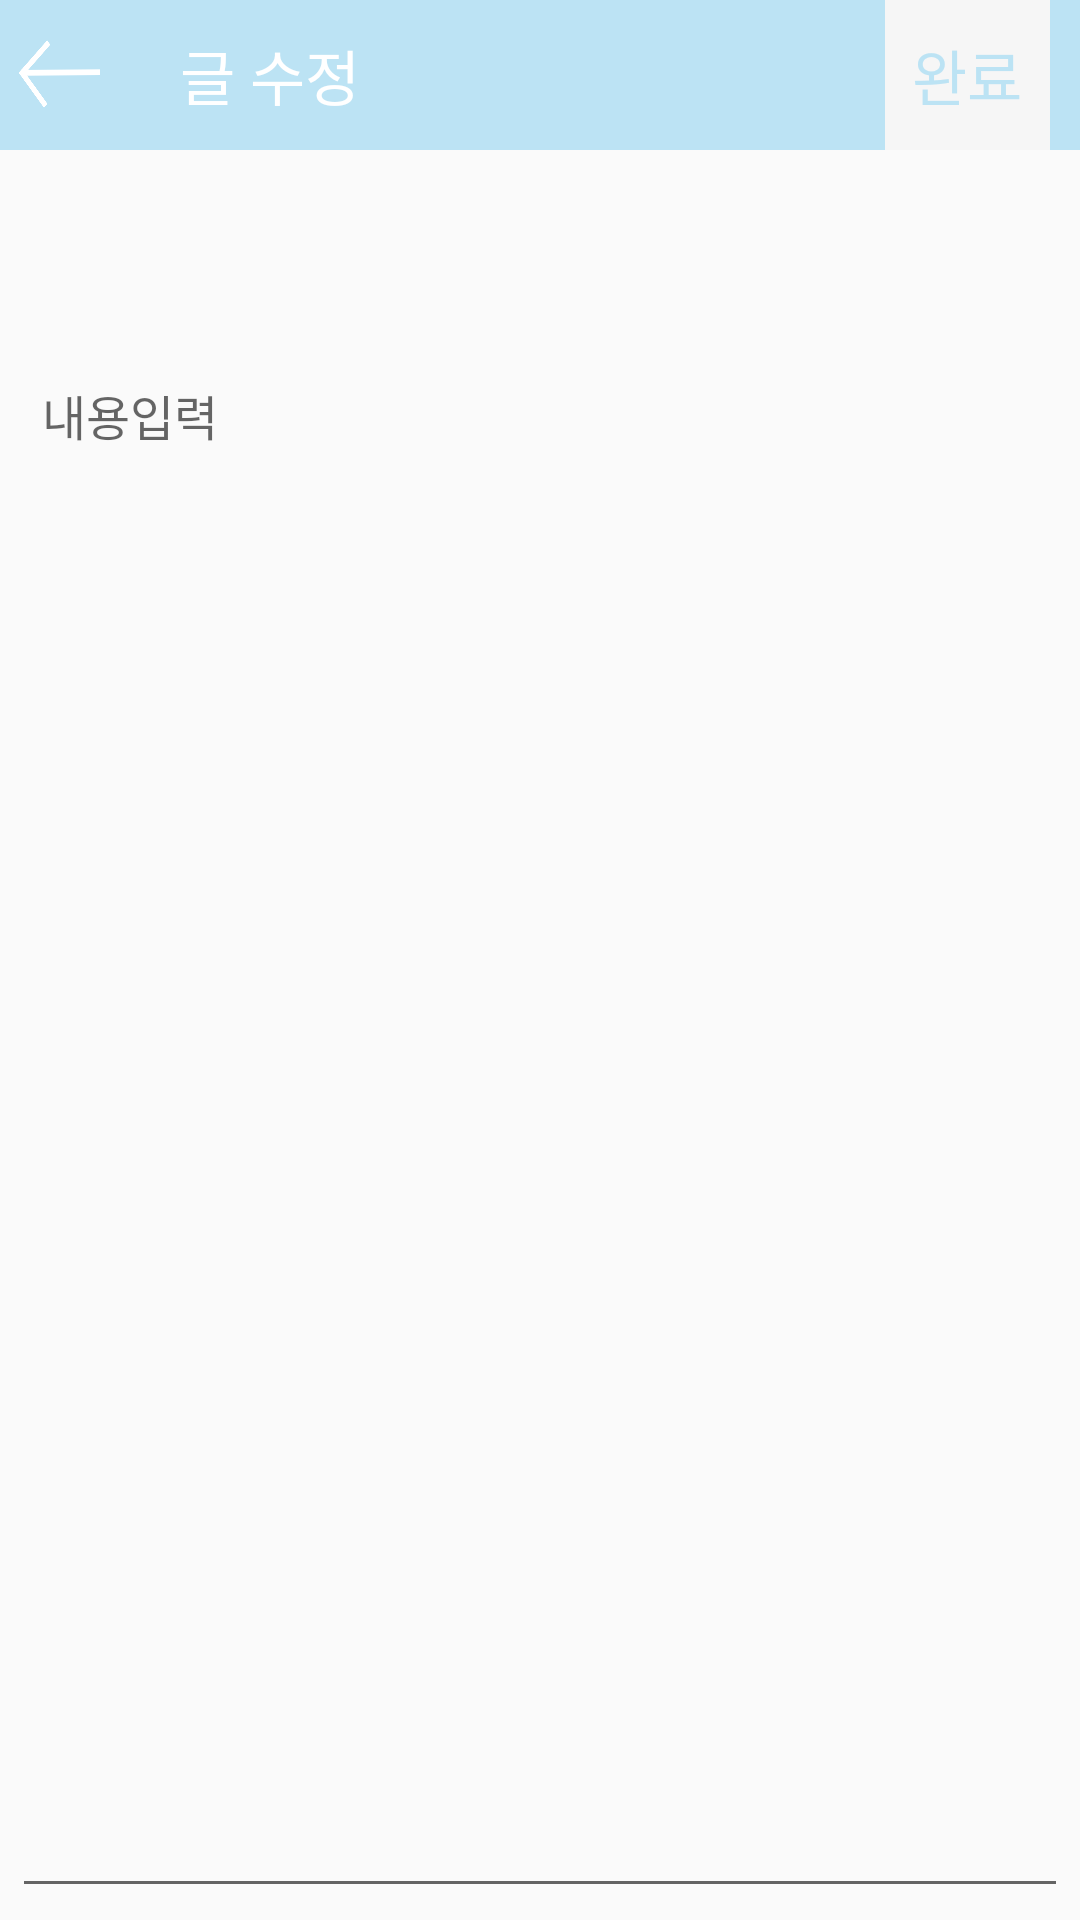

Layout XML and referenced resources for this Android screen:
<!-- AndroidManifest.xml: application theme AppTheme -->
<!-- res/layout/activity_duo_board_post_retouch.xml -->
<?xml version="1.0" encoding="utf-8"?>
<androidx.constraintlayout.widget.ConstraintLayout
    xmlns:android="http://schemas.android.com/apk/res/android"
    android:layout_width="match_parent"
    android:layout_height="match_parent"
    xmlns:app="http://schemas.android.com/apk/res-auto">

    <androidx.constraintlayout.widget.ConstraintLayout
        android:id="@+id/abcde"
        android:layout_width="match_parent"
        android:layout_height="50dp"
        app:layout_constraintTop_toTopOf="parent"
        app:layout_constraintLeft_toLeftOf="parent"
        app:layout_constraintRight_toRightOf="parent"
        android:background="#BCE3F4">

        <Button
            android:id="@+id/btn_postRetouchBackspace"
            android:layout_width="40dp"
            android:layout_height="match_parent"
            android:background="@drawable/img_backspace"
            app:layout_constraintTop_toTopOf="parent"
            app:layout_constraintBottom_toBottomOf="parent"
            app:layout_constraintRight_toLeftOf="@+id/zb"
            app:layout_constraintLeft_toLeftOf="parent"/>

        <TextView
            android:id="@+id/zb"
            android:layout_width="wrap_content"
            android:layout_height="match_parent"
            app:layout_constraintLeft_toRightOf="@+id/btn_postRetouchBackspace"
            app:layout_constraintTop_toTopOf="parent"
            app:layout_constraintBottom_toBottomOf="parent"
            android:gravity="center"
            android:fontFamily="@font/nanumroundeb"
            android:textSize="20sp"
            android:textColor="#FFFFFFFF"
            android:paddingLeft="20dp"
            android:text="글 수정"/>

        <TextView
            android:id="@+id/btn_postRetouchWrite"
            android:layout_width="55dp"
            android:layout_height="match_parent"
            app:layout_constraintTop_toTopOf="parent"
            app:layout_constraintBottom_toBottomOf="parent"
            app:layout_constraintRight_toRightOf="parent"
            android:gravity="center"
            android:fontFamily="@font/nanumroundeb"
            android:textSize="20sp"
            android:textColor="#BCE3F4"
            android:background="#F6F6F6"
            android:text="완료"
            android:clickable="true"
            android:layout_marginRight="10dp"/>
    </androidx.constraintlayout.widget.ConstraintLayout>

    <TextView
        android:id="@+id/tv_postRetouchTitle"
        app:layout_constraintLeft_toLeftOf="parent"
        app:layout_constraintTop_toBottomOf="@+id/abcde"
        app:layout_constraintRight_toRightOf="parent"
        android:layout_width="match_parent"
        android:layout_height="wrap_content"
        android:layout_margin="4dp"
        android:paddingTop="10dp"
        android:paddingBottom="18dp"
        android:paddingLeft="10dp"
        android:textSize="23sp"
        android:textColor="#353535"
        android:gravity="center"
        android:fontFamily="@font/nanumroundeb"/>

    <EditText
        android:id="@+id/et_postRetouchContent"
        android:layout_width="match_parent"
        android:layout_height="0dp"
        android:gravity="top"
        app:layout_constraintBottom_toBottomOf="parent"
        app:layout_constraintLeft_toLeftOf="parent"
        app:layout_constraintRight_toRightOf="parent"
        app:layout_constraintTop_toBottomOf="@+id/tv_postRetouchTitle"
        android:layout_margin="4dp"
        android:hint="내용입력"
        android:textSize="16sp"
        android:padding="10dp"/>

</androidx.constraintlayout.widget.ConstraintLayout>
<!-- resources referenced by this layout -->
<resources>
  <!-- drawable img_backspace: png bitmap (drawable, 10295 bytes) -->
  <style name="AppTheme" parent="Theme.AppCompat.Light.DarkActionBar">
          
          <item name="colorPrimary">@color/colorPrimary</item>
          <item name="colorPrimaryDark">#3C3C3B</item>
          <item name="colorAccent">@color/colorAccent</item>
      </style>
  <!-- not gathered from this repository: default colours our renderer supplied (Android Studio template values) -->
  <color name="colorPrimary">#FF6200EE</color>
  <color name="colorAccent">#FF03DAC5</color>
</resources>
